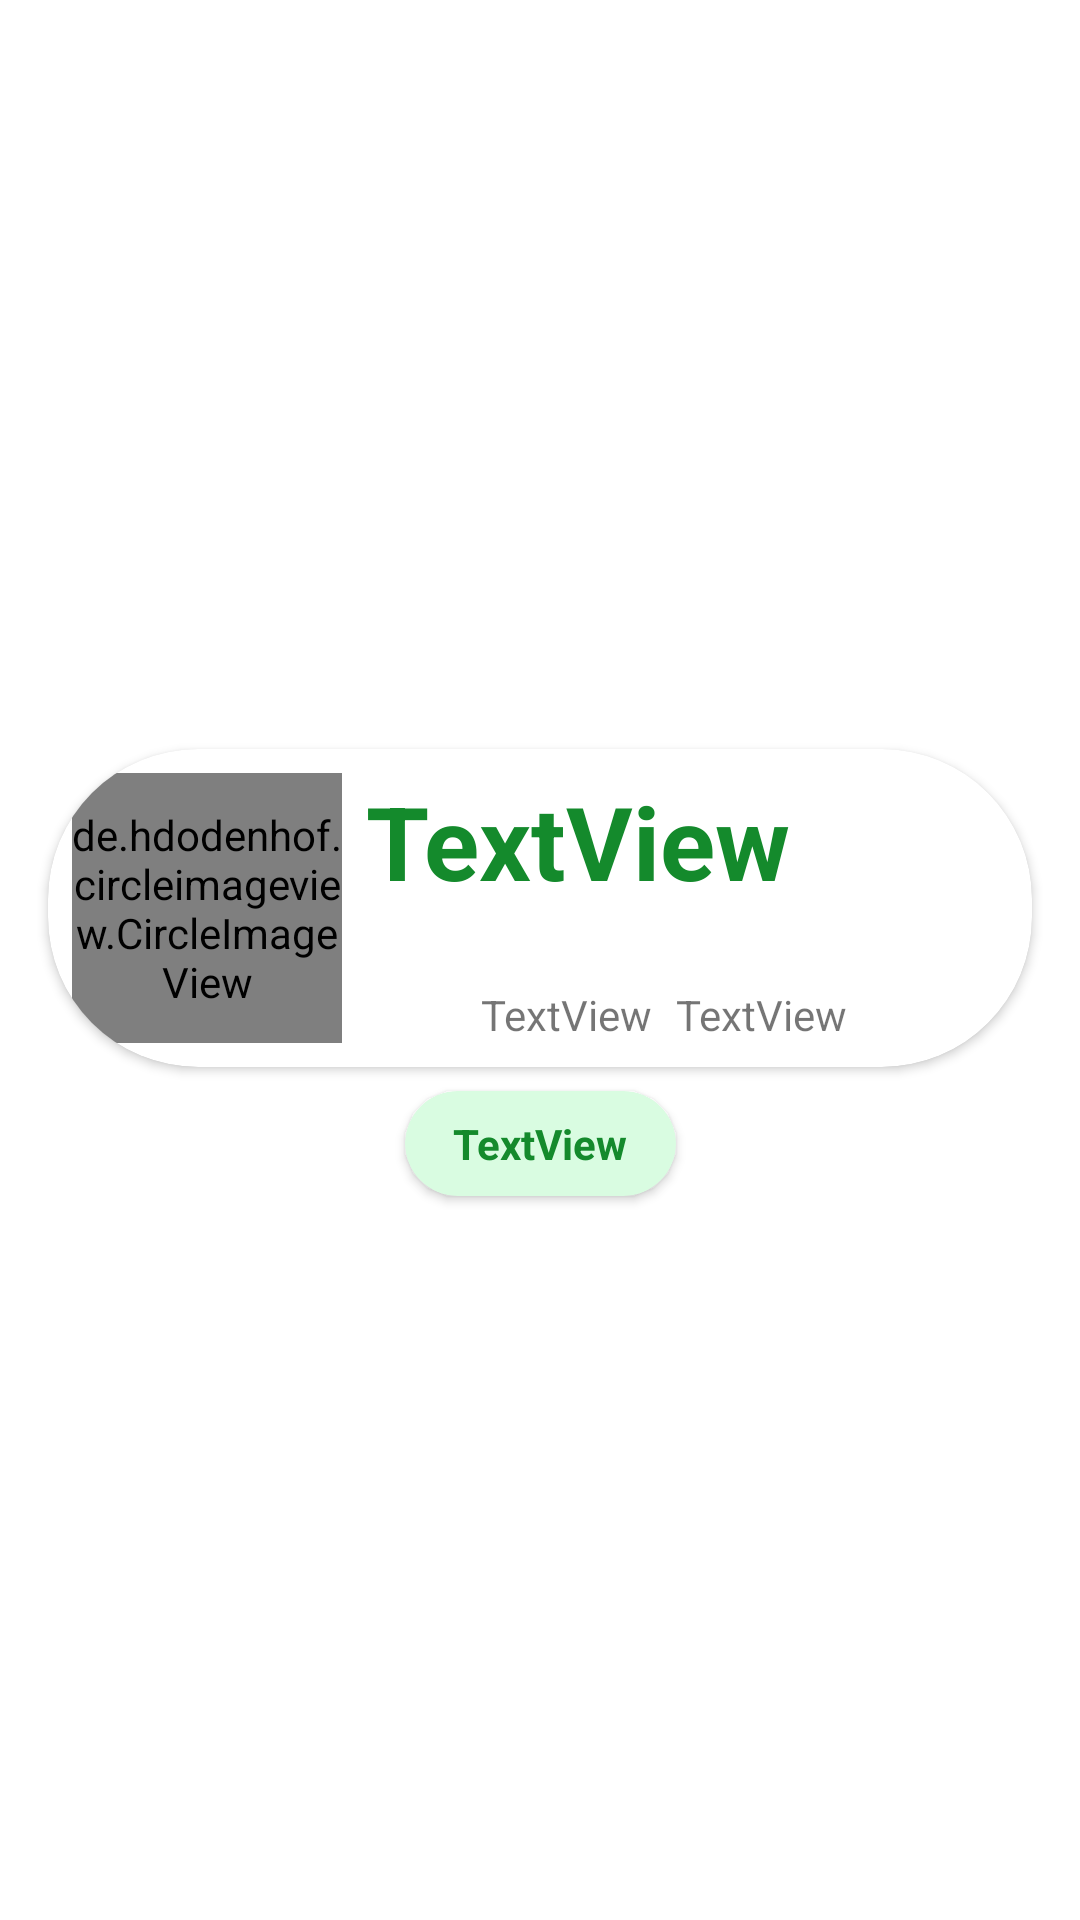

Produce the Android XML layout that renders to this screen, including the resource entries it uses.
<!-- AndroidManifest.xml: application theme Theme.AmaFloraFB -->
<!-- res/layout/owned_plant_item.xml -->
<?xml version="1.0" encoding="utf-8"?>
<androidx.constraintlayout.widget.ConstraintLayout xmlns:android="http://schemas.android.com/apk/res/android"
    xmlns:app="http://schemas.android.com/apk/res-auto"
    xmlns:tools="http://schemas.android.com/tools"
    android:layout_width="match_parent"
    android:layout_height="wrap_content">

    <androidx.constraintlayout.widget.ConstraintLayout
        android:layout_width="0dp"
        android:layout_height="wrap_content"
        android:layout_marginTop="16dp"
        android:layout_marginBottom="16dp"
        app:layout_constraintBottom_toBottomOf="parent"
        app:layout_constraintEnd_toEndOf="parent"
        app:layout_constraintStart_toStartOf="parent"
        app:layout_constraintTop_toTopOf="parent">

        <androidx.cardview.widget.CardView
            android:id="@+id/cardView17"
            android:layout_width="wrap_content"
            android:layout_height="wrap_content"
            android:layout_marginBottom="8dp"
            app:cardBackgroundColor="@color/my_light_primary"
            app:cardCornerRadius="20dp"
            app:layout_constraintBottom_toBottomOf="parent"
            app:layout_constraintEnd_toEndOf="parent"
            app:layout_constraintStart_toStartOf="parent">

            <androidx.constraintlayout.widget.ConstraintLayout
                android:layout_width="match_parent"
                android:layout_height="match_parent">

                <TextView
                    android:id="@+id/textView20Description"
                    android:layout_width="wrap_content"
                    android:layout_height="wrap_content"
                    android:layout_marginStart="16dp"
                    android:layout_marginTop="8dp"
                    android:layout_marginEnd="16dp"
                    android:layout_marginBottom="8dp"
                    android:gravity="center"
                    android:text="TextView"
                    android:textColor="@color/mainGreen2"
                    android:textStyle="bold"
                    app:layout_constraintBottom_toBottomOf="parent"
                    app:layout_constraintEnd_toEndOf="parent"
                    app:layout_constraintStart_toStartOf="parent"
                    app:layout_constraintTop_toTopOf="parent" />
            </androidx.constraintlayout.widget.ConstraintLayout>
        </androidx.cardview.widget.CardView>

        <androidx.cardview.widget.CardView
            android:id="@+id/cardView19"
            android:layout_width="0dp"
            android:layout_height="wrap_content"
            android:layout_marginTop="8dp"
            app:cardBackgroundColor="@color/my_light_primary"
            app:layout_constraintEnd_toEndOf="parent"
            app:layout_constraintStart_toStartOf="parent"
            app:layout_constraintTop_toTopOf="parent">

            <androidx.constraintlayout.widget.ConstraintLayout
                android:layout_width="match_parent"
                android:layout_height="match_parent"/>

        </androidx.cardview.widget.CardView>

        <androidx.cardview.widget.CardView
            android:id="@+id/cardView18"
            android:layout_width="match_parent"
            android:layout_height="wrap_content"
            android:layout_marginStart="16dp"
            android:layout_marginTop="8dp"
            android:layout_marginEnd="16dp"
            android:layout_marginBottom="8dp"
            app:cardCornerRadius="50dp"
            app:layout_constraintBottom_toTopOf="@+id/cardView17"
            app:layout_constraintEnd_toEndOf="parent"
            app:layout_constraintStart_toStartOf="parent"
            app:layout_constraintTop_toBottomOf="@+id/cardView19">

            <androidx.constraintlayout.widget.ConstraintLayout
                android:layout_width="match_parent"
                android:layout_height="match_parent">

                <TextView
                    android:id="@+id/plantNome"
                    android:layout_width="wrap_content"
                    android:layout_height="wrap_content"
                    android:layout_marginStart="8dp"
                    android:layout_marginTop="8dp"
                    android:text="TextView"
                    android:textColor="@color/mainGreen2"
                    android:textSize="34sp"
                    android:textStyle="bold"
                    app:layout_constraintStart_toEndOf="@+id/fotoPlanta"
                    app:layout_constraintTop_toTopOf="parent" />

                <de.hdodenhof.circleimageview.CircleImageView
                    android:id="@+id/fotoPlanta"
                    android:layout_width="90dp"
                    android:layout_height="90dp"
                    android:layout_marginStart="8dp"
                    android:layout_marginTop="8dp"
                    android:layout_marginBottom="8dp"
                    app:layout_constraintBottom_toBottomOf="parent"
                    app:layout_constraintStart_toStartOf="parent"
                    app:layout_constraintTop_toTopOf="parent"
                    app:srcCompat="@drawable/baseline_favorite_24" />

                <TextView
                    android:id="@+id/heureTkt"
                    android:layout_width="wrap_content"
                    android:layout_height="wrap_content"
                    android:layout_marginBottom="8dp"
                    android:text="TextView"
                    app:layout_constraintBottom_toBottomOf="parent"
                    app:layout_constraintEnd_toEndOf="@+id/plantNome"
                    app:layout_constraintStart_toEndOf="@+id/fotoPlanta" />

                <TextView
                    android:id="@+id/frequencyTkt"
                    android:layout_width="wrap_content"
                    android:layout_height="wrap_content"
                    android:layout_marginStart="8dp"
                    android:text="TextView"
                    app:layout_constraintStart_toEndOf="@+id/heureTkt"
                    app:layout_constraintTop_toTopOf="@+id/heureTkt" />

            </androidx.constraintlayout.widget.ConstraintLayout>

        </androidx.cardview.widget.CardView>

    </androidx.constraintlayout.widget.ConstraintLayout>
</androidx.constraintlayout.widget.ConstraintLayout>
<!-- resources referenced by this layout -->
<resources>
  <color name="mainGreen2">#148A2C</color>
  <color name="my_light_primary">#D9FCE1</color>
  <style name="Theme.AmaFloraFB" parent="Base.Theme.AmaFloraFB" />
  <style name="Base.Theme.AmaFloraFB" parent="Theme.MaterialComponents.DayNight.NoActionBar">
          
          <item name="colorPrimary">@color/mainGreen</item>
          <item name="colorPrimaryVariant">@color/mainGreen2</item>
          <item name="colorOnPrimary">@color/white</item>
          
          <item name="colorSecondary">@color/teal_200</item>
          <item name="colorSecondaryVariant">@color/teal_700</item>
          <item name="colorOnSecondary">@color/black</item>
          
          <item name="android:statusBarColor">@color/mainGreen2</item>
      </style>
  <color name="mainGreen">#81DE95</color>
  <color name="white">#FFFFFFFF</color>
  <color name="teal_200">#FF03DAC5</color>
  <color name="teal_700">#FF018786</color>
  <color name="black">#FF000000</color>
</resources>
